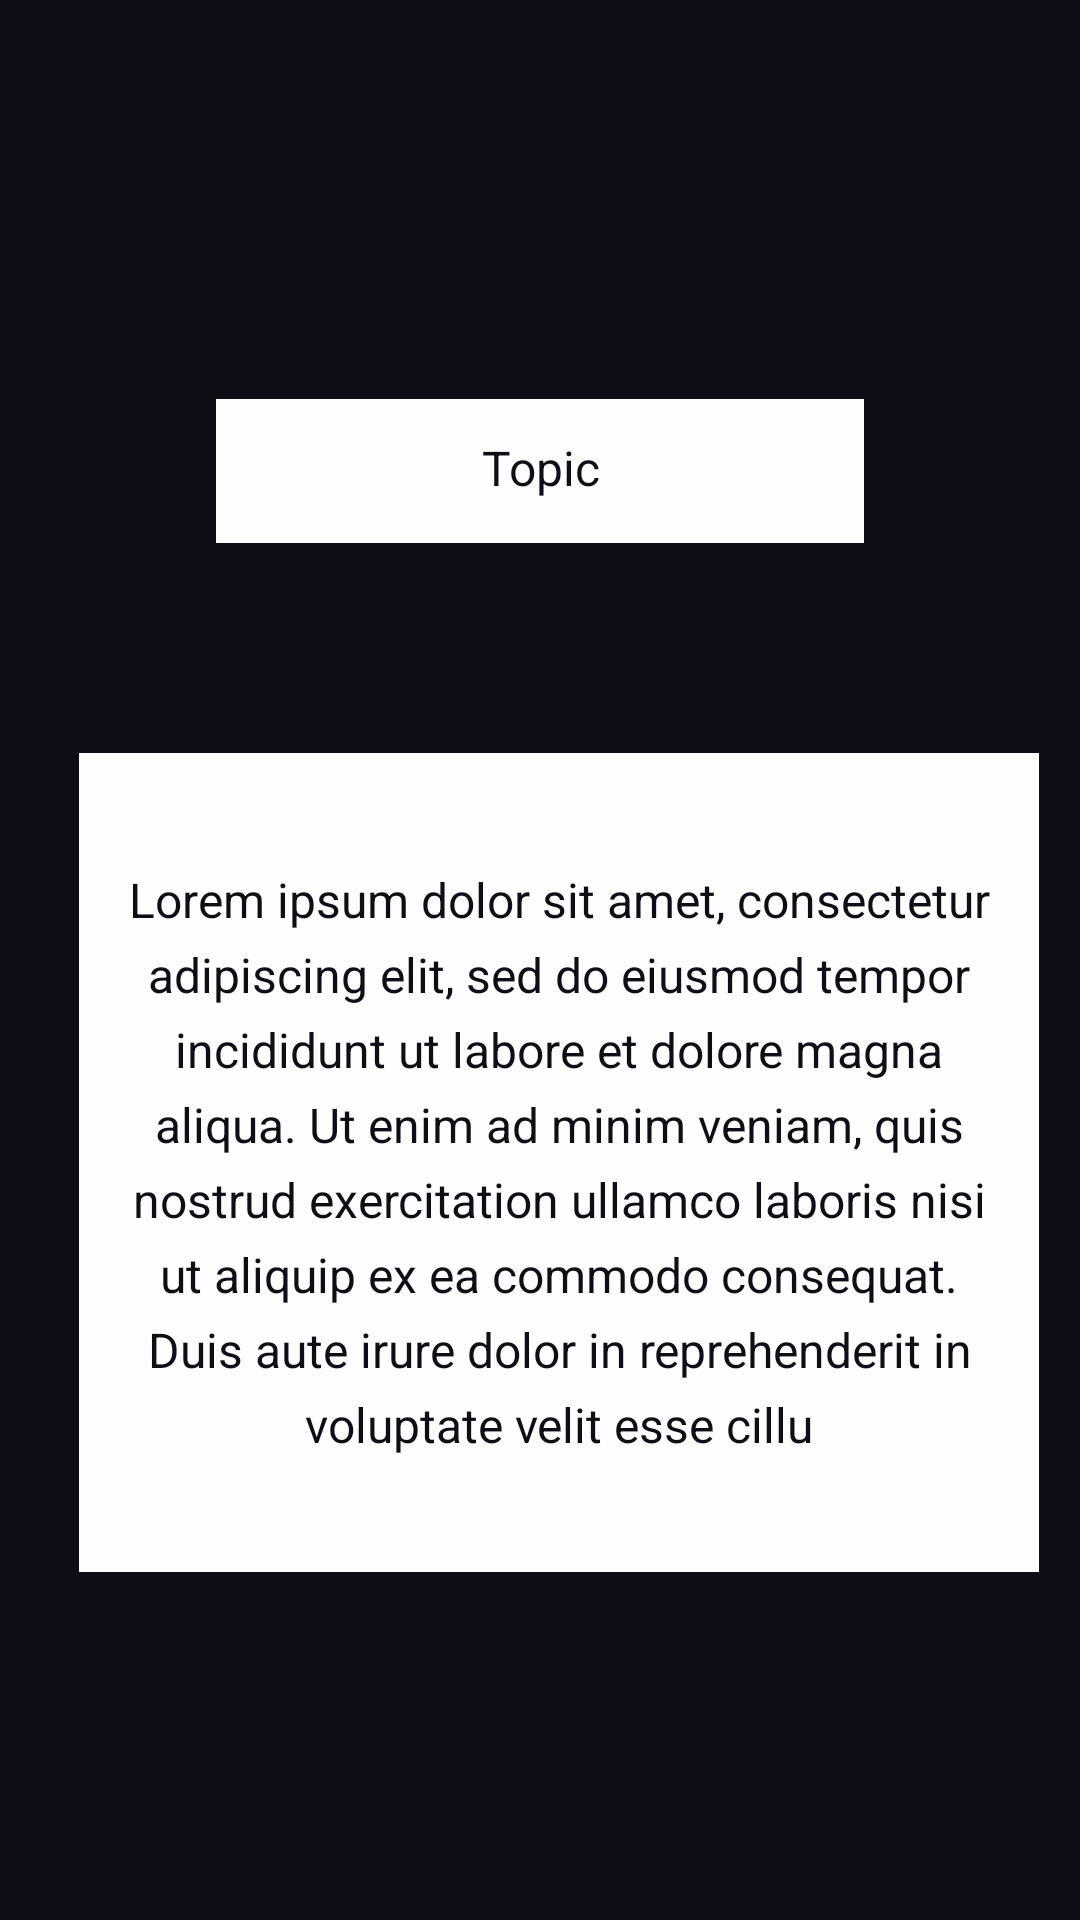

This screen was rendered from an Android layout file. Write that file and the resources it references.
<!-- AndroidManifest.xml: application theme Theme.QuizAcademyTask -->
<!-- res/layout/fragment_card.xml -->
<?xml version="1.0" encoding="utf-8"?>
<androidx.constraintlayout.widget.ConstraintLayout xmlns:android="http://schemas.android.com/apk/res/android"
    xmlns:app="http://schemas.android.com/apk/res-auto"
    xmlns:tools="http://schemas.android.com/tools"
    android:id="@+id/flashcardLayout"
    android:layout_width="match_parent"
    android:layout_height="match_parent"
    android:background="@color/primary"
    tools:context=".CardFragment">

    <TextView
        android:id="@+id/topicTV"
        android:layout_width="0dp"
        android:layout_height="48dp"
        android:layout_marginStart="72dp"
        android:layout_marginTop="133dp"
        android:layout_marginEnd="72dp"
        android:background="@color/white"
        android:paddingTop="12dp"
        android:paddingBottom="12dp"
        android:text="@string/topic"
        android:textAlignment="center"
        android:textColor="@color/primary"
        android:textSize="16sp"
        app:layout_constraintEnd_toEndOf="parent"
        app:layout_constraintHorizontal_bias="0.0"
        app:layout_constraintStart_toStartOf="parent"
        app:layout_constraintTop_toTopOf="parent" />

    <TextView
        android:id="@+id/card_typeTV"
        android:layout_width="315dp"
        android:layout_height="48dp"
        android:layout_marginStart="72dp"
        android:layout_marginTop="264dp"
        android:layout_marginEnd="72dp"
        android:background="@color/primary"
        android:paddingStart="8dp"
        android:paddingTop="12dp"
        android:paddingBottom="12dp"
        android:text="@string/card_type"
        android:textAlignment="viewStart"
        android:textColor="@color/white"
        android:textSize="16sp"
        app:layout_constraintBottom_toTopOf="@+id/textTV"
        app:layout_constraintEnd_toEndOf="parent"
        app:layout_constraintHorizontal_bias="0.562"
        app:layout_constraintStart_toStartOf="parent"
        app:layout_constraintTop_toTopOf="parent"
        app:layout_constraintVertical_bias="1.0" />

    <TextView
        android:id="@+id/textTV"
        android:layout_width="320dp"
        android:layout_height="273dp"
        android:layout_marginStart="72dp"
        android:layout_marginEnd="137dp"
        android:layout_marginBottom="116dp"
        android:background="@color/white"
        android:gravity="center"
        android:lineSpacingExtra="6sp"
        android:paddingLeft="12dp"
        android:paddingTop="24dp"
        android:paddingRight="12dp"
        android:paddingBottom="24dp"
        android:text="@string/text"
        android:textAlignment="center"
        android:textColor="@color/primary"
        android:textSize="16sp"
        app:layout_constraintBottom_toBottomOf="parent"
        app:layout_constraintEnd_toEndOf="parent"
        app:layout_constraintHorizontal_bias="0.271"
        app:layout_constraintStart_toStartOf="parent" />

</androidx.constraintlayout.widget.ConstraintLayout>
<!-- resources referenced by this layout -->
<resources>
  <color name="primary">#0F0E17</color>
  <color name="white">#FFFDFDFD</color>
  <string name="card_type">Answer / Question</string>
  <string name="text">Lorem ipsum dolor sit amet, consectetur adipiscing elit, sed do eiusmod tempor incididunt ut labore et dolore magna aliqua. Ut enim ad minim veniam, quis nostrud exercitation ullamco laboris nisi ut aliquip ex ea commodo consequat. Duis aute irure dolor in reprehenderit in voluptate velit esse cillu</string>
  <string name="topic">Topic</string>
  <style name="Theme.QuizAcademyTask" parent="Theme.MaterialComponents.DayNight.DarkActionBar">
          
          <item name="colorPrimary">@color/purple_500</item>
          <item name="colorPrimaryVariant">@color/purple_700</item>
          <item name="colorOnPrimary">@color/white</item>
          
          <item name="colorSecondary">@color/teal_200</item>
          <item name="colorSecondaryVariant">@color/teal_700</item>
          <item name="colorOnSecondary">@color/black</item>
          
          <item name="android:statusBarColor" tools:targetApi="l">?attr/colorPrimaryVariant</item>
          
      </style>
  <color name="purple_500">#FF6200EE</color>
  <color name="purple_700">#FF3700B3</color>
  <color name="teal_200">#FF03DAC5</color>
  <color name="teal_700">#FF018786</color>
  <color name="black">#FF000000</color>
</resources>
